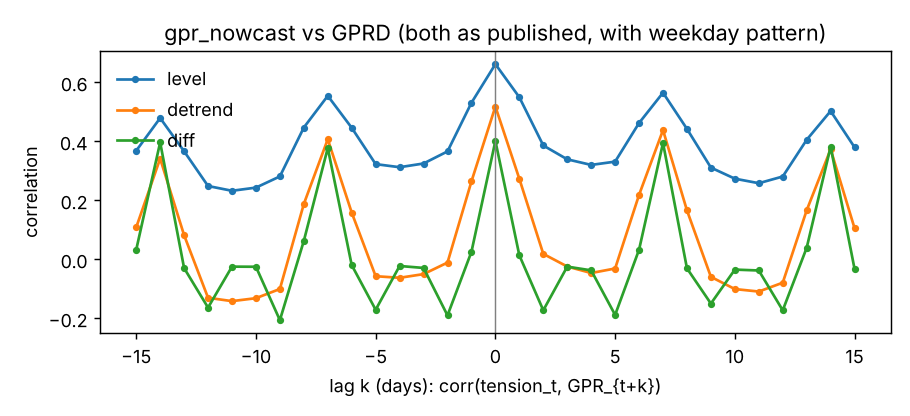

Data behind this chart, as committed beside it:
lag, level, log, detrend, diff
-15, 0.3684, 0.3322, 0.1087, 0.03248
-14, 0.4792, 0.4934, 0.3419, 0.3967
-13, 0.3666, 0.3115, 0.08213, -0.02935
-12, 0.2488, 0.1555, -0.1301, -0.1633
-11, 0.2327, 0.1405, -0.1414, -0.02446
-10, 0.2434, 0.1466, -0.1314, -0.02488
-9, 0.2813, 0.1743, -0.1003, -0.2059
-8, 0.4471, 0.3801, 0.1879, 0.06284
-7, 0.5545, 0.5312, 0.4074, 0.3775
-6, 0.4462, 0.3561, 0.1586, -0.01929
-5, 0.323, 0.1977, -0.05692, -0.1707
-4, 0.3125, 0.1868, -0.06231, -0.02226
-3, 0.3251, 0.195, -0.04983, -0.0289
-2, 0.3661, 0.2283, -0.01077, -0.1898
-1, 0.5309, 0.4258, 0.2644, 0.02575
0, 0.662, 0.6008, 0.5182, 0.4015
1, 0.5497, 0.4291, 0.2732, 0.0139
2, 0.3862, 0.2457, 0.01872, -0.1725
3, 0.3393, 0.2113, -0.02409, -0.02448
4, 0.3203, 0.1976, -0.04612, -0.0371
5, 0.3314, 0.2159, -0.03083, -0.1881
6, 0.4625, 0.3966, 0.2189, 0.03304
7, 0.5651, 0.5488, 0.4384, 0.3947
8, 0.4424, 0.3601, 0.1662, -0.03026
9, 0.3112, 0.1977, -0.05914, -0.1497
10, 0.2737, 0.1651, -0.1005, -0.03454
11, 0.2583, 0.1617, -0.1089, -0.03753
12, 0.281, 0.1905, -0.07891, -0.1726
13, 0.4055, 0.3684, 0.1665, 0.03951
14, 0.5029, 0.512, 0.3734, 0.3821
15, 0.3799, 0.3263, 0.1055, -0.03278
